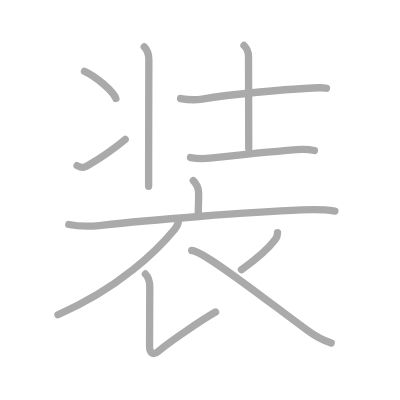
t = 0.00 s
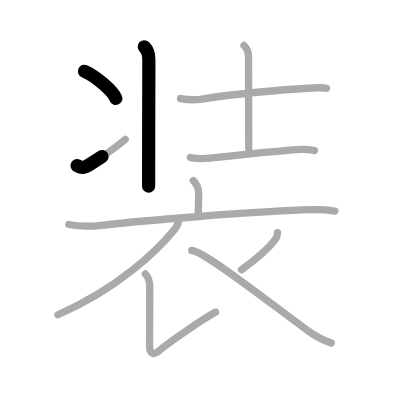
t = 2.50 s
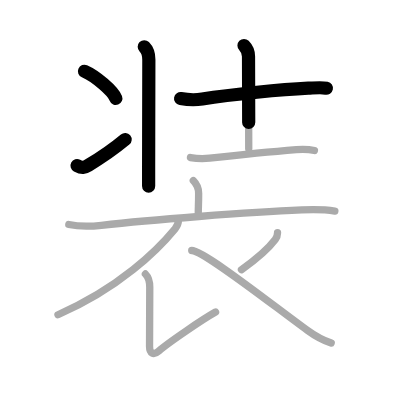
t = 4.75 s
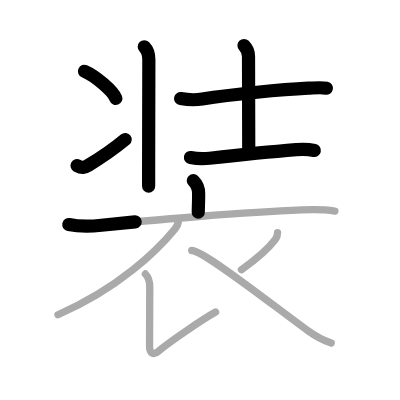
t = 7.25 s
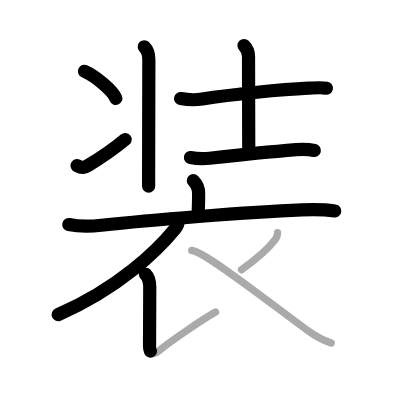
t = 9.50 s
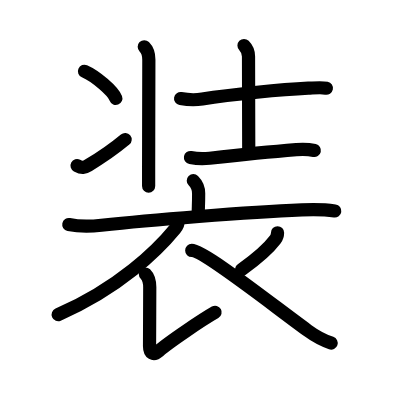
t = 12.00 s

The animated SVG that drew these frames (rendered in a browser with its animation timeline set to each time). Animation: 12 SMIL elements (animate=12); one cycle of 12.00 s.

<?xml version="1.0" standalone="no"?>
<!DOCTYPE svg PUBLIC "-//W3C//DTD SVG 1.1//EN"   "http://www.w3.org/Graphics/SVG/1.1/DTD/svg11.dtd">
<svg width="400px" height="400px"  version="1.1" xmlns="http://www.w3.org/2000/svg">
  <defs>
    <marker id="Triangle" viewBox="0 0 10 10" refX="0" refY="5" markerUnits="strokeWidth" markerWidth="3" style="stroke-opacity:0%;fill:#aaaaaa;" markerHeight="2" orient="auto">
      <path d="M 0 0 L 10 5 L 0 10 z" />
    </marker>
    
    <marker id="Arrow" viewBox="0 0 10 10" refX="5" refY="5" markerUnits="strokeWidth" markerWidth="1.8" style="stroke-opacity:0%;fill:#770000;" markerHeight="2" orient="auto">
      <path d="M 0 4 L 6 4 L 4 1 L 10 5 L 4 9 L 6 6 L 0 6 z" />
        <circle cx="5" cy="5" r="5" />
      </marker>
    
    <marker id="TriangleRed" viewBox="0 0 10 10" refX="0" refY="5" markerUnits="strokeWidth" markerWidth="3" style="stroke-opacity:0%;fill:#CC0000;" markerHeight="2" orient="auto">
      <path d="M 0 0 L 10 5 L 0 10 z" />
    </marker>
    
    <marker id="ArrowRed" viewBox="0 0 10 10" refX="5" refY="5" markerUnits="strokeWidth" markerWidth="1.8" style="stroke-opacity:0%;fill:#CC0000;" markerHeight="2" orient="auto">
      <path d="M 0 4 L 6 4 L 4 1 L 10 5 L 4 9 L 6 6 L 0 6 z" />
        <circle cx="5" cy="5" r="5" />
      </marker>
    
  </defs>
  
  <path style="fill:#ffffff; fill-opacity:100%; fill-rule:evenodd; stroke-width:0;" d="M 0 0 L 400px 0 L 400px 400px L 0 400px L 0 0" />

  <g transform="scale(3.6697247706422 3.6697247706422)">
<path style="fill:none; fill-opacity:0%; fill-rule:evenodd; stroke:#aaaaaa; stroke-opacity:100%; stroke-width: 1.5pt; stroke-linejoin:round; stroke-linecap:round;" d="M39.31 12.75c0.84 0.84 1.25 2.12 1.25 3.5c0 4.48-0.04 18.2-0.06 29.13c0 1.9 0 3.71 0 5.38"></path>
<path style="fill:none; fill-opacity:0%; fill-rule:evenodd; stroke:#aaaaaa; stroke-opacity:100%; stroke-width: 1.5pt; stroke-linejoin:round; stroke-linecap:round;" d="M23.02 19.42c3.02 1.31 7.79 5.37 8.55 7.4"></path>
<path style="fill:none; fill-opacity:0%; fill-rule:evenodd; stroke:#aaaaaa; stroke-opacity:100%; stroke-width: 1.5pt; stroke-linejoin:round; stroke-linecap:round;" d="M21 45.13c1.38 0.74 1.98 0.56 3.1-0.11c3.27-1.94 7.05-4.55 10.02-7.02"></path>
<path style="fill:none; fill-opacity:0%; fill-rule:evenodd; stroke:#aaaaaa; stroke-opacity:100%; stroke-width: 1.5pt; stroke-linejoin:round; stroke-linecap:round;" d="M49.21 26.86c2.17 0.39 4.34 0.38 5.91 0.13c8.25-1.36 21.88-2.61 28.89-2.95c1.86-0.09 3.61-0.28 4.95 0"></path>
<path style="fill:none; fill-opacity:0%; fill-rule:evenodd; stroke:#aaaaaa; stroke-opacity:100%; stroke-width: 1.5pt; stroke-linejoin:round; stroke-linecap:round;" d="M66.49 12.4c0.8 0.8 1.23 1.85 1.23 3c0 4.73 0.06 13.42 0.06 25.13"></path>
<path style="fill:none; fill-opacity:0%; fill-rule:evenodd; stroke:#aaaaaa; stroke-opacity:100%; stroke-width: 1.5pt; stroke-linejoin:round; stroke-linecap:round;" d="M51.9 42.93c1.73 0.32 3.61 0.36 5.23 0.18c7.62-0.86 15.32-1.68 23.62-2.35c1.64-0.13 3.32-0.12 4.93 0.25"></path>
<path style="fill:none; fill-opacity:0%; fill-rule:evenodd; stroke:#aaaaaa; stroke-opacity:100%; stroke-width: 1.5pt; stroke-linejoin:round; stroke-linecap:round;" d="M52.68 49.23c0.92 0.92 1.45 2.15 1.45 3.47c0 2.91-0.1 3.67-0.1 5.19"></path>
<path style="fill:none; fill-opacity:0%; fill-rule:evenodd; stroke:#aaaaaa; stroke-opacity:100%; stroke-width: 1.5pt; stroke-linejoin:round; stroke-linecap:round;" d="M18.75 61.18c2.75 0.57 5.77 0.55 8.88 0.21c12.75-1.39 39.82-3.59 54.62-4.18c2.96-0.12 6.38-0.09 9 0.29"></path>
<path style="fill:none; fill-opacity:0%; fill-rule:evenodd; stroke:#aaaaaa; stroke-opacity:100%; stroke-width: 1.5pt; stroke-linejoin:round; stroke-linecap:round;" d="M48.63 59.91c0 0.72-0.3 1.7-0.93 2.47C43 68.12 32.5 78.5 15.8 85.77"></path>
<path style="fill:none; fill-opacity:0%; fill-rule:evenodd; stroke:#aaaaaa; stroke-opacity:100%; stroke-width: 1.5pt; stroke-linejoin:round; stroke-linecap:round;" d="M39.62 74.66c0.92 0.92 1.19 2.21 1.19 3.64c0 3.2-0.06 12.95-0.06 16.04c0 1.89 1.03 2.62 2.53 1.29C46 93.25 55.25 87 58.74 85.03"></path>
<path style="fill:none; fill-opacity:0%; fill-rule:evenodd; stroke:#aaaaaa; stroke-opacity:100%; stroke-width: 1.5pt; stroke-linejoin:round; stroke-linecap:round;" d="M75.63 63.42c0 0.71-0.13 1.21-0.62 1.85c-2.07 2.75-4.64 4.98-9.21 8.22"></path>
<path style="fill:none; fill-opacity:0%; fill-rule:evenodd; stroke:#aaaaaa; stroke-opacity:100%; stroke-width: 1.5pt; stroke-linejoin:round; stroke-linecap:round;" d="M52.25 68.25c3.25 0 21.38 14.38 31.58 21.81c1.57 1.15 3.92 2.56 6.42 3.43"></path>

<path style="fill:none; fill-opacity:0%; fill-rule:evenodd; stroke:#000000; stroke-opacity:100%; stroke-width: 2.7pt; stroke-linejoin:round; stroke-linecap:round;" d="M39.31 12.75c0.84 0.84 1.25 2.12 1.25 3.5c0 4.48-0.04 18.2-0.06 29.13c0 1.9 0 3.71 0 5.38" pathLength="100" stroke-dashoffset="100" stroke-dasharray="100 105"><animate id="dashAnim1" attributeName="stroke-dashoffset" from="100" to="0" dur="1s" calcMode="linear" fill="freeze"/></path>
<path style="fill:none; fill-opacity:0%; fill-rule:evenodd; stroke:#000000; stroke-opacity:100%; stroke-width: 2.7pt; stroke-linejoin:round; stroke-linecap:round;" d="M23.02 19.42c3.02 1.31 7.79 5.37 8.55 7.4" pathLength="100" stroke-dashoffset="100" stroke-dasharray="100 105"><animate id="dashAnim2" attributeName="stroke-dashoffset" from="100" to="0" dur="1s" calcMode="linear" begin="dashAnim1.end" fill="freeze"/></path>
<path style="fill:none; fill-opacity:0%; fill-rule:evenodd; stroke:#000000; stroke-opacity:100%; stroke-width: 2.7pt; stroke-linejoin:round; stroke-linecap:round;" d="M21 45.13c1.38 0.74 1.98 0.56 3.1-0.11c3.27-1.94 7.05-4.55 10.02-7.02" pathLength="100" stroke-dashoffset="100" stroke-dasharray="100 105"><animate id="dashAnim3" attributeName="stroke-dashoffset" from="100" to="0" dur="1s" calcMode="linear" begin="dashAnim2.end" fill="freeze"/></path>
<path style="fill:none; fill-opacity:0%; fill-rule:evenodd; stroke:#000000; stroke-opacity:100%; stroke-width: 2.7pt; stroke-linejoin:round; stroke-linecap:round;" d="M49.21 26.86c2.17 0.39 4.34 0.38 5.91 0.13c8.25-1.36 21.88-2.61 28.89-2.95c1.86-0.09 3.61-0.28 4.95 0" pathLength="100" stroke-dashoffset="100" stroke-dasharray="100 105"><animate id="dashAnim4" attributeName="stroke-dashoffset" from="100" to="0" dur="1s" calcMode="linear" begin="dashAnim3.end" fill="freeze"/></path>
<path style="fill:none; fill-opacity:0%; fill-rule:evenodd; stroke:#000000; stroke-opacity:100%; stroke-width: 2.7pt; stroke-linejoin:round; stroke-linecap:round;" d="M66.49 12.4c0.8 0.8 1.23 1.85 1.23 3c0 4.73 0.06 13.42 0.06 25.13" pathLength="100" stroke-dashoffset="100" stroke-dasharray="100 105"><animate id="dashAnim5" attributeName="stroke-dashoffset" from="100" to="0" dur="1s" calcMode="linear" begin="dashAnim4.end" fill="freeze"/></path>
<path style="fill:none; fill-opacity:0%; fill-rule:evenodd; stroke:#000000; stroke-opacity:100%; stroke-width: 2.7pt; stroke-linejoin:round; stroke-linecap:round;" d="M51.9 42.93c1.73 0.32 3.61 0.36 5.23 0.18c7.62-0.86 15.32-1.68 23.62-2.35c1.64-0.13 3.32-0.12 4.93 0.25" pathLength="100" stroke-dashoffset="100" stroke-dasharray="100 105"><animate id="dashAnim6" attributeName="stroke-dashoffset" from="100" to="0" dur="1s" calcMode="linear" begin="dashAnim5.end" fill="freeze"/></path>
<path style="fill:none; fill-opacity:0%; fill-rule:evenodd; stroke:#000000; stroke-opacity:100%; stroke-width: 2.7pt; stroke-linejoin:round; stroke-linecap:round;" d="M52.68 49.23c0.92 0.92 1.45 2.15 1.45 3.47c0 2.91-0.1 3.67-0.1 5.19" pathLength="100" stroke-dashoffset="100" stroke-dasharray="100 105"><animate id="dashAnim7" attributeName="stroke-dashoffset" from="100" to="0" dur="1s" calcMode="linear" begin="dashAnim6.end" fill="freeze"/></path>
<path style="fill:none; fill-opacity:0%; fill-rule:evenodd; stroke:#000000; stroke-opacity:100%; stroke-width: 2.7pt; stroke-linejoin:round; stroke-linecap:round;" d="M18.75 61.18c2.75 0.57 5.77 0.55 8.88 0.21c12.75-1.39 39.82-3.59 54.62-4.18c2.96-0.12 6.38-0.09 9 0.29" pathLength="100" stroke-dashoffset="100" stroke-dasharray="100 105"><animate id="dashAnim8" attributeName="stroke-dashoffset" from="100" to="0" dur="1s" calcMode="linear" begin="dashAnim7.end" fill="freeze"/></path>
<path style="fill:none; fill-opacity:0%; fill-rule:evenodd; stroke:#000000; stroke-opacity:100%; stroke-width: 2.7pt; stroke-linejoin:round; stroke-linecap:round;" d="M48.63 59.91c0 0.72-0.3 1.7-0.93 2.47C43 68.12 32.5 78.5 15.8 85.77" pathLength="100" stroke-dashoffset="100" stroke-dasharray="100 105"><animate id="dashAnim9" attributeName="stroke-dashoffset" from="100" to="0" dur="1s" calcMode="linear" begin="dashAnim8.end" fill="freeze"/></path>
<path style="fill:none; fill-opacity:0%; fill-rule:evenodd; stroke:#000000; stroke-opacity:100%; stroke-width: 2.7pt; stroke-linejoin:round; stroke-linecap:round;" d="M39.62 74.66c0.92 0.92 1.19 2.21 1.19 3.64c0 3.2-0.06 12.95-0.06 16.04c0 1.89 1.03 2.62 2.53 1.29C46 93.25 55.25 87 58.74 85.03" pathLength="100" stroke-dashoffset="100" stroke-dasharray="100 105"><animate id="dashAnim10" attributeName="stroke-dashoffset" from="100" to="0" dur="1s" calcMode="linear" begin="dashAnim9.end" fill="freeze"/></path>
<path style="fill:none; fill-opacity:0%; fill-rule:evenodd; stroke:#000000; stroke-opacity:100%; stroke-width: 2.7pt; stroke-linejoin:round; stroke-linecap:round;" d="M75.63 63.42c0 0.71-0.13 1.21-0.62 1.85c-2.07 2.75-4.64 4.98-9.21 8.22" pathLength="100" stroke-dashoffset="100" stroke-dasharray="100 105"><animate id="dashAnim11" attributeName="stroke-dashoffset" from="100" to="0" dur="1s" calcMode="linear" begin="dashAnim10.end" fill="freeze"/></path>
<path style="fill:none; fill-opacity:0%; fill-rule:evenodd; stroke:#000000; stroke-opacity:100%; stroke-width: 2.7pt; stroke-linejoin:round; stroke-linecap:round;" d="M52.25 68.25c3.25 0 21.38 14.38 31.58 21.81c1.57 1.15 3.92 2.56 6.42 3.43" pathLength="100" stroke-dashoffset="100" stroke-dasharray="100 105"><animate id="dashAnim12" attributeName="stroke-dashoffset" from="100" to="0" dur="1s" calcMode="linear" begin="dashAnim11.end" fill="freeze"/></path>

</g>

</svg>  
          
